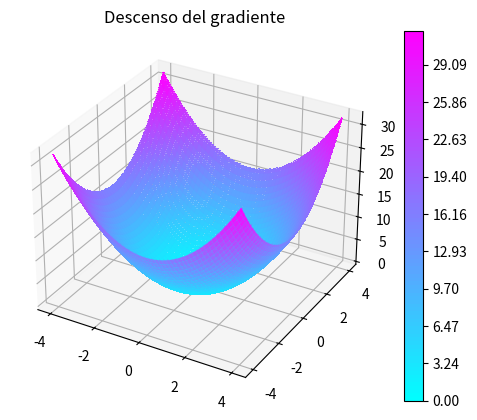

Here is the Python script that generated this plot:
from matplotlib import cm #Para manejar colores
import numpy as np
import matplotlib.pyplot as plt

def f(x,y):
    return x**2 + y**2

def run():
    #Graficar nuestra funcion 
    fig, ax = plt.subplots(subplot_kw={"projection": "3d"})

    res = 100

    x = np.linspace(-4, 4, num=res)
    y = np.linspace(-4, 4, num=res)
    X, Y = np.meshgrid(x, y)

    Z = f(X, Y)

    surf = ax.plot_surface(X, Y, Z, cmap=cm.cool)

    plt.show()

    #Curvas de nivel
    level_map = np.linspace(np.min(Z), np.max(Z), res)
    plt.contourf(X, Y, Z, levels=level_map, cmap=cm.cool)
    plt.colorbar()
    plt.title("Descenso del gradiente")

    plt.show()


if __name__ == "__main__":
    run()